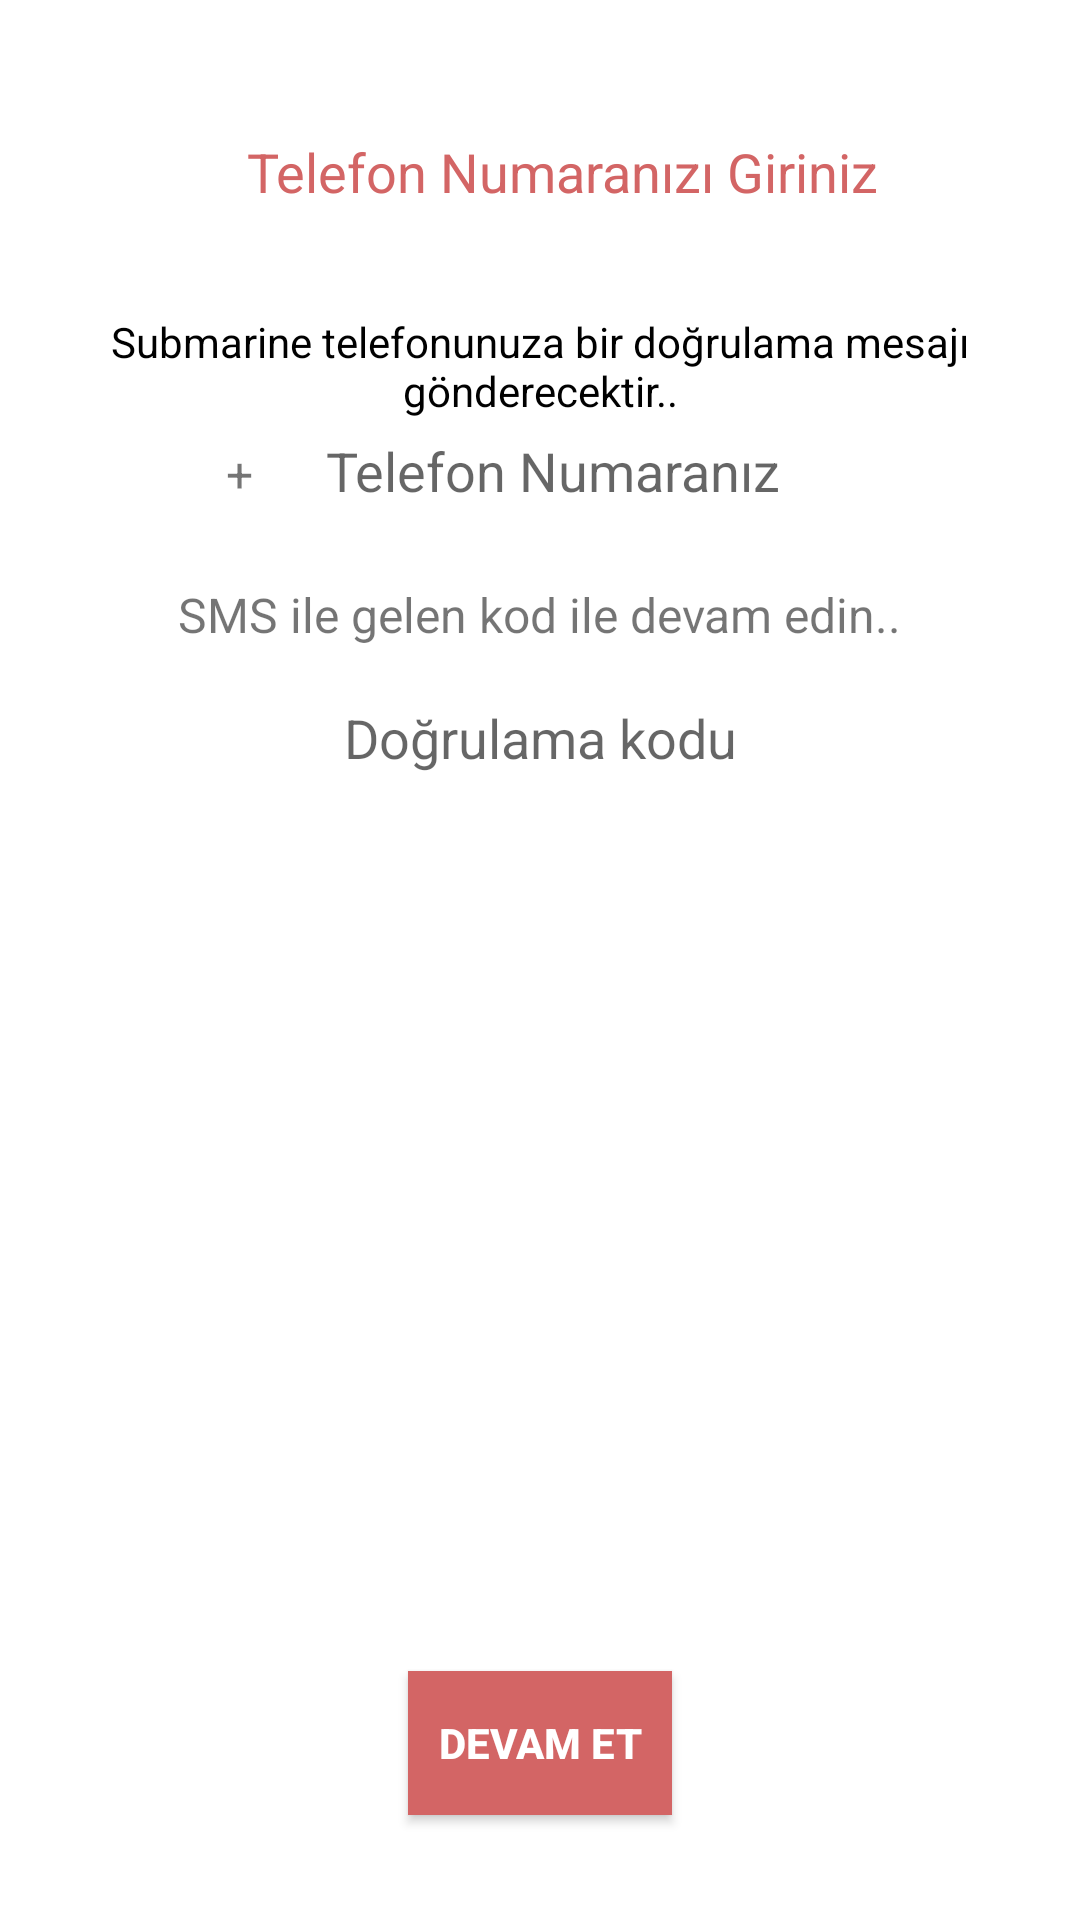

Layout XML and referenced resources for this Android screen:
<!-- AndroidManifest.xml: application theme Theme.SADChat -->
<!-- res/layout/activity_telefon_kayit.xml -->
<?xml version="1.0" encoding="utf-8"?>
<layout>
    <RelativeLayout
        xmlns:android="http://schemas.android.com/apk/res/android"
        xmlns:app="http://schemas.android.com/apk/res-auto"
        xmlns:tools="http://schemas.android.com/tools"
        android:layout_width="match_parent"
        android:layout_height="match_parent"
        tools:context=".yetki.TelefonKayitActivity">

        <LinearLayout
            android:id="@+id/toolbar"
            android:padding="15dp"
            android:orientation="horizontal"
            android:layout_width="match_parent"
            android:layout_height="wrap_content">

            <TextView
                android:layout_marginTop="30dp"
                android:gravity="center_horizontal"
                android:layout_marginStart="15dp"
                android:textColor="@color/anarenk"
                android:textSize="18sp"
                android:text="Telefon Numaranızı Giriniz"
                android:layout_weight="1"
                android:layout_width="0dp"
                android:layout_height="wrap_content"/>

            <ImageButton
                android:layout_width="wrap_content"
                android:layout_height="wrap_content"
                android:background="@android:color/transparent"
                android:src="@drawable/ic_baseline_more_vert_24"/>

        </LinearLayout>

        <LinearLayout
            android:layout_below="@id/toolbar"
            android:orientation="vertical"
            android:gravity="center_horizontal"
            android:padding="20dp"
            android:layout_width="match_parent"
            android:layout_height="wrap_content">

            <TextView
                android:text="Submarine telefonunuza bir doğrulama mesajı gönderecektir.."
                android:gravity="center_horizontal"
                android:textColor="@color/black"
                android:layout_width="wrap_content"
                android:layout_height="wrap_content"/>


            <LinearLayout
                android:orientation="horizontal"
                android:gravity="center_horizontal"
                android:layout_width="match_parent"
                android:layout_height="wrap_content">

                <TextView
                    android:id="@+id/edt_ulkekodu"
                    android:layout_width="wrap_content"
                    android:layout_height="wrap_content"
                    android:text="+"
                    android:textSize="16sp"/>


                <EditText
                    android:id="@+id/edt_telefon"
                    android:gravity="center"
                    android:maxLength="13"
                    android:padding="5dp"
                    android:inputType="phone"
                    android:maxLines="1"
                    android:background="@android:color/transparent"
                    android:layout_width="200dp"
                    android:hint="Telefon Numaranız"
                    android:layout_height="wrap_content"/>

            </LinearLayout>

            <TextView
                android:text="SMS ile gelen kod ile devam edin.."
                android:textSize="16sp"
                android:layout_marginTop="20dp"
                android:layout_width="wrap_content"
                android:layout_height="wrap_content"/>

            <EditText
                android:id="@+id/edt_kod"
                android:gravity="center_horizontal"
                android:inputType="number"
                android:maxLength="6"
                android:maxLines="1"
                android:layout_marginTop="13dp"
                android:padding="5dp"
                android:hint="Doğrulama kodu"
                android:layout_width="220dp"
                android:background="@android:color/transparent"
                android:layout_height="wrap_content"/>

        </LinearLayout>

        <androidx.appcompat.widget.AppCompatButton
            android:id="@+id/btn_devam_et"
            android:text="DEVAM ET"
            android:layout_alignParentBottom="true"
            android:background="@color/anarenk"
            android:textColor="@android:color/white"
            android:textStyle="bold"
            android:layout_centerHorizontal="true"
            android:layout_marginBottom="35dp"
            android:layout_width="wrap_content"
            android:layout_height="wrap_content"/>

    </RelativeLayout>
</layout>
<!-- resources referenced by this layout -->
<resources>
  <color name="anarenk">#D36565</color>
  <color name="black">#FF000000</color>
  <style name="Theme.SADChat" parent="Theme.MaterialComponents.DayNight.NoActionBar">
          
          <item name="colorPrimary">@color/purple_500</item>
          <item name="colorPrimaryVariant">@color/purple_700</item>
          <item name="colorOnPrimary">@color/white</item>
          
          <item name="colorSecondary">@color/teal_200</item>
          <item name="colorSecondaryVariant">@color/teal_700</item>
          <item name="colorOnSecondary">@color/black</item>
          
          <item name="android:statusBarColor" tools:targetApi="l">?attr/colorPrimaryVariant</item>
          
      </style>
  <color name="purple_500">#FF6200EE</color>
  <color name="purple_700">#FF3700B3</color>
  <color name="white">#FFFFFFFF</color>
  <color name="teal_200">#FF03DAC5</color>
  <color name="teal_700">#FF018786</color>
</resources>
